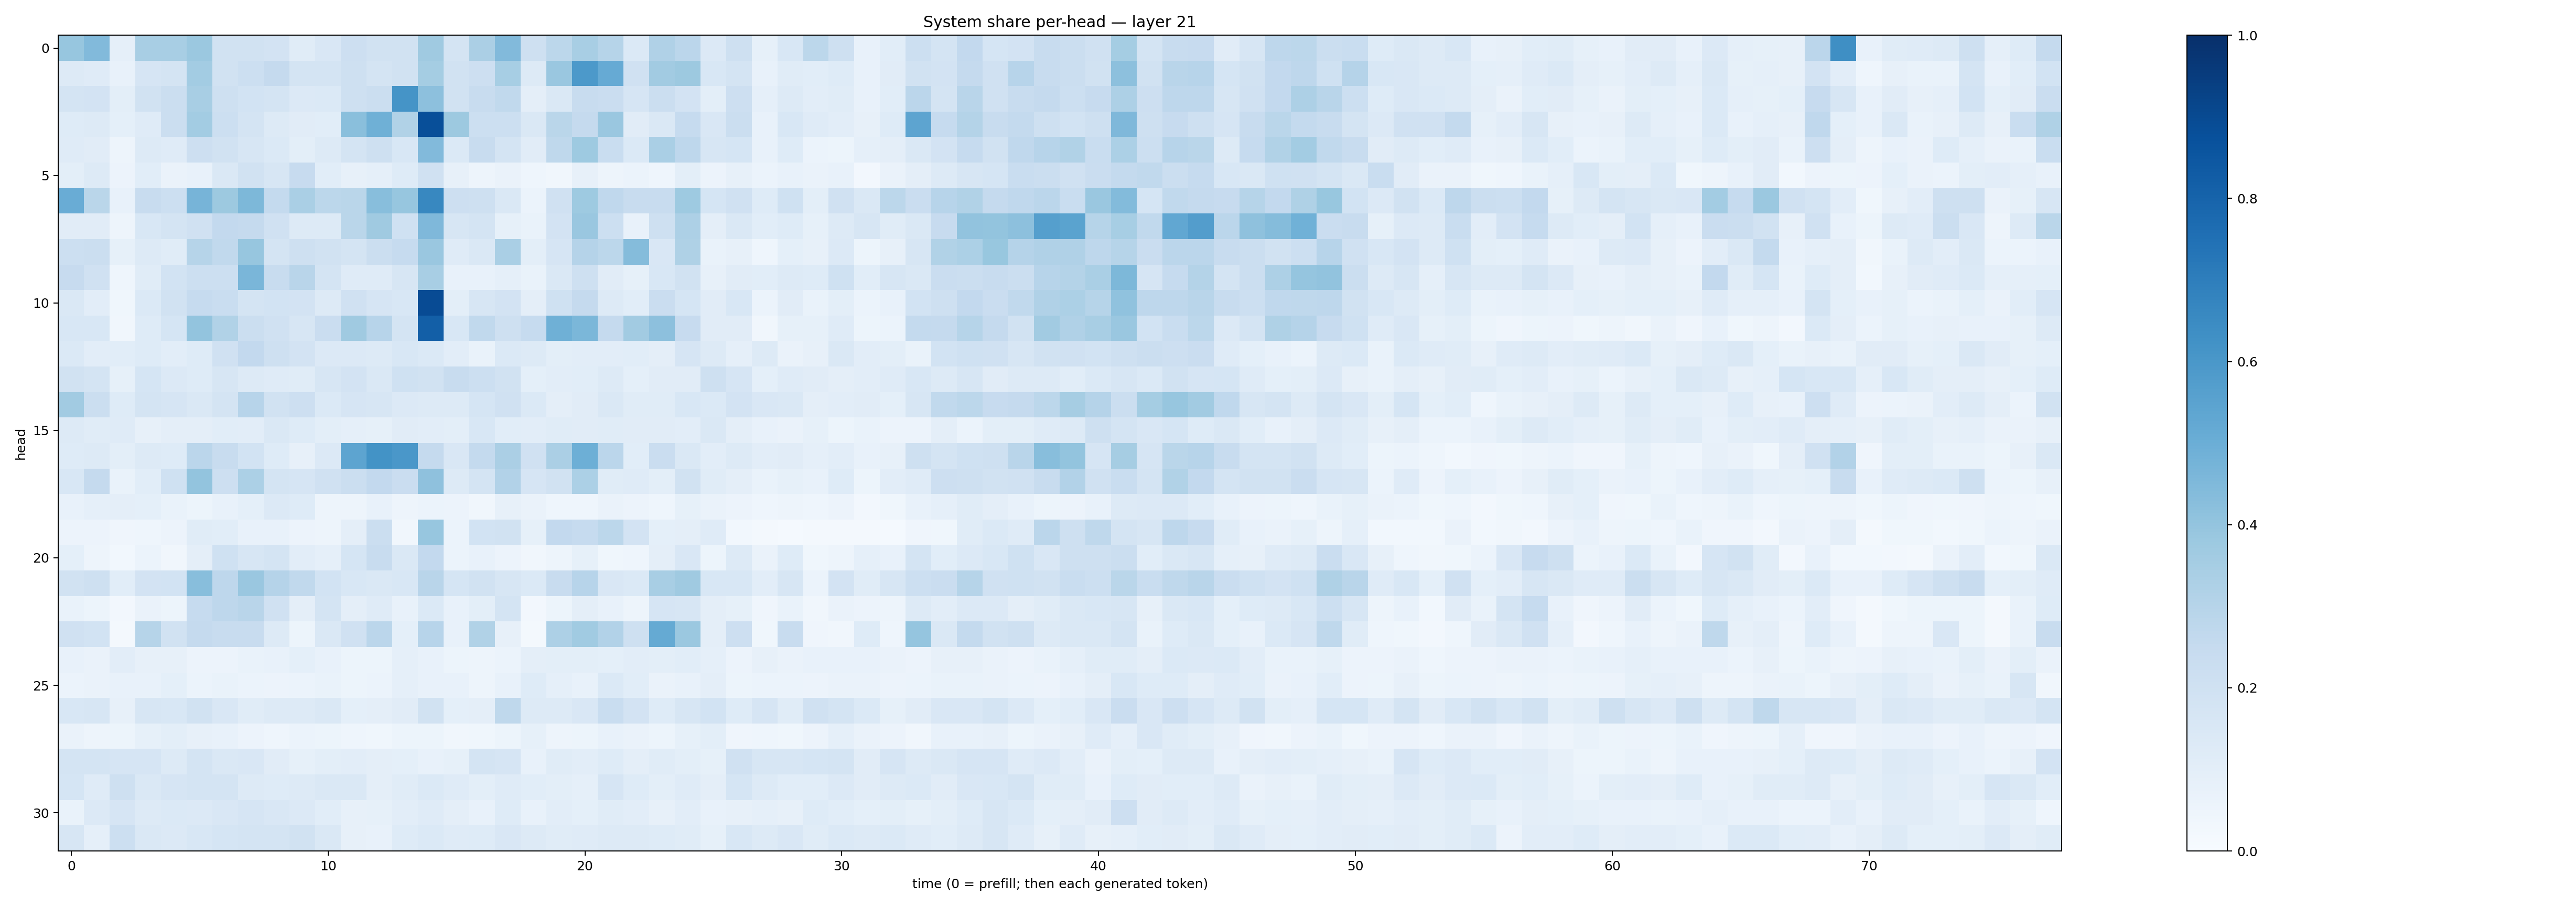

Source data for this figure (header and first rows):
0.39425525, 0.44388375, 0.08886351, 0.34067407, 0.34325802, 0.3807126, 0.1917114, 0.18813254, 0.18059407, 0.115770526, 0.14914605, 0.21194194, 0.19512476, 0.1949818, 0.36771333, 0.17642221, 0.33409712, 0.44468564, 0.20893289, 0.28034484, 0.3433324, 0.29987764, 0.13856187, 0.31798586
0.1316, 0.1185, 0.07596, 0.1671, 0.1754, 0.3589, 0.1891, 0.2174, 0.2518, 0.1757, 0.1756, 0.2076, 0.1789, 0.1883, 0.3547, 0.1903, 0.2111, 0.3458, 0.1261, 0.3853, 0.5905, 0.5133, 0.1974, 0.3632
0.1757, 0.1802, 0.1007, 0.1889, 0.2223, 0.3423, 0.205, 0.1849, 0.1747, 0.133, 0.1385, 0.2068, 0.2239, 0.6157, 0.4166, 0.1905, 0.2415, 0.2627, 0.09702, 0.1476, 0.239, 0.2304, 0.1655, 0.2237
0.1215, 0.1264, 0.09354, 0.1204, 0.2251, 0.3578, 0.215, 0.1765, 0.1252, 0.111, 0.1064, 0.4243, 0.4911, 0.3129, 0.8805, 0.3758, 0.2177, 0.2185, 0.1418, 0.2889, 0.2526, 0.3845, 0.1122, 0.1444
0.1204, 0.1099, 0.04789, 0.1315, 0.1197, 0.2132, 0.1946, 0.1571, 0.1382, 0.1002, 0.1285, 0.1784, 0.2103, 0.1551, 0.4422, 0.1386, 0.2356, 0.1779, 0.1115, 0.2704, 0.3739, 0.2329, 0.14, 0.3383
0.1012, 0.129, 0.05565, 0.1064, 0.06531, 0.07728, 0.1434, 0.1944, 0.1589, 0.2448, 0.1078, 0.08052, 0.08769, 0.1225, 0.1953, 0.0787, 0.04748, 0.06482, 0.0431, 0.03468, 0.07913, 0.04774, 0.05865, 0.04581
0.5073, 0.2885, 0.07535, 0.2354, 0.2175, 0.4694, 0.3765, 0.4552, 0.2551, 0.3363, 0.2807, 0.2888, 0.4267, 0.393, 0.6623, 0.2126, 0.2092, 0.1473, 0.05975, 0.1989, 0.3718, 0.2692, 0.238, 0.2401
0.111, 0.1125, 0.05048, 0.1531, 0.1765, 0.1979, 0.2581, 0.2532, 0.1973, 0.1267, 0.1306, 0.2857, 0.3681, 0.2029, 0.4511, 0.1616, 0.1788, 0.08366, 0.06803, 0.1799, 0.3838, 0.217, 0.07458, 0.2032
0.2161, 0.2233, 0.08529, 0.131, 0.1133, 0.3002, 0.2621, 0.3916, 0.1754, 0.21, 0.1913, 0.178, 0.225, 0.249, 0.3831, 0.1196, 0.1427, 0.3371, 0.09981, 0.1647, 0.3014, 0.279, 0.4336, 0.1518
0.2437, 0.1981, 0.04409, 0.1143, 0.1866, 0.2185, 0.2153, 0.4625, 0.2359, 0.2899, 0.1796, 0.12, 0.1178, 0.1563, 0.3414, 0.07679, 0.07564, 0.0885, 0.06827, 0.1435, 0.2047, 0.1107, 0.08468, 0.1526
0.1418, 0.1026, 0.039, 0.1406, 0.1944, 0.247, 0.2331, 0.1754, 0.1862, 0.1817, 0.1265, 0.1971, 0.1667, 0.1535, 0.8924, 0.101, 0.1576, 0.1834, 0.09569, 0.2022, 0.2536, 0.1281, 0.1072, 0.2271
0.1557, 0.1528, 0.03289, 0.1247, 0.1701, 0.3994, 0.3163, 0.2251, 0.199, 0.1604, 0.2284, 0.3677, 0.294, 0.1738, 0.8186, 0.1547, 0.2625, 0.2034, 0.2497, 0.4912, 0.4605, 0.2513, 0.3629, 0.4156
0.1382, 0.1025, 0.106, 0.1234, 0.1019, 0.1244, 0.1986, 0.2616, 0.2101, 0.1827, 0.1347, 0.1336, 0.1263, 0.1562, 0.1396, 0.1028, 0.07007, 0.1372, 0.1286, 0.1012, 0.1051, 0.1051, 0.1064, 0.09411
0.1919, 0.1768, 0.08525, 0.1682, 0.1366, 0.1227, 0.1569, 0.1287, 0.1179, 0.1169, 0.1615, 0.181, 0.1434, 0.202, 0.1921, 0.2367, 0.2168, 0.1949, 0.09062, 0.1043, 0.1085, 0.1254, 0.09192, 0.1113
0.3615, 0.2261, 0.1223, 0.1789, 0.1645, 0.141, 0.1735, 0.2945, 0.1886, 0.2127, 0.1391, 0.1645, 0.1619, 0.1329, 0.1321, 0.1282, 0.1709, 0.198, 0.1398, 0.0972, 0.1117, 0.1411, 0.1154, 0.114
0.1266, 0.1152, 0.1189, 0.07934, 0.09504, 0.09585, 0.1059, 0.103, 0.141, 0.124, 0.09863, 0.08652, 0.08352, 0.1115, 0.1044, 0.1007, 0.1526, 0.1093, 0.1025, 0.1171, 0.1096, 0.1164, 0.1106, 0.1122
0.122, 0.1316, 0.1013, 0.132, 0.125, 0.2824, 0.2414, 0.1874, 0.1213, 0.07897, 0.136, 0.5396, 0.6175, 0.5985, 0.252, 0.1519, 0.2566, 0.3352, 0.1988, 0.3334, 0.4943, 0.2828, 0.1069, 0.2294
0.1531, 0.2516, 0.06854, 0.1068, 0.203, 0.4007, 0.2113, 0.3314, 0.178, 0.1675, 0.1974, 0.2194, 0.2595, 0.2292, 0.4116, 0.1292, 0.1723, 0.3122, 0.1649, 0.1945, 0.3296, 0.1155, 0.1208, 0.09868
0.0724, 0.08702, 0.09752, 0.0911, 0.06738, 0.05286, 0.07103, 0.09052, 0.133, 0.1236, 0.05042, 0.05033, 0.0711, 0.04829, 0.06001, 0.05852, 0.03393, 0.07829, 0.06571, 0.04312, 0.04641, 0.06534, 0.05821, 0.04676
0.05817, 0.05727, 0.0419, 0.0434, 0.05551, 0.1167, 0.1057, 0.07606, 0.07301, 0.05795, 0.04904, 0.09461, 0.2227, 0.03319, 0.3923, 0.06122, 0.1858, 0.1939, 0.08592, 0.2615, 0.2482, 0.2777, 0.1799, 0.09338
0.09251, 0.04936, 0.03089, 0.06138, 0.03404, 0.0951, 0.1994, 0.1627, 0.1795, 0.1038, 0.08677, 0.1688, 0.2348, 0.145, 0.259, 0.06159, 0.07073, 0.0552, 0.03217, 0.04836, 0.08212, 0.03852, 0.04358, 0.094
0.1886, 0.2049, 0.1076, 0.1826, 0.1866, 0.4274, 0.2758, 0.3839, 0.3012, 0.264, 0.1836, 0.1547, 0.1454, 0.1532, 0.2921, 0.1682, 0.1947, 0.1614, 0.1379, 0.236, 0.2939, 0.1504, 0.1374, 0.3403
0.06843, 0.05254, 0.02573, 0.06392, 0.05172, 0.2485, 0.2766, 0.2914, 0.1982, 0.09499, 0.1744, 0.09587, 0.1197, 0.07729, 0.1394, 0.07455, 0.09786, 0.1756, 0.02495, 0.05157, 0.09585, 0.07524, 0.05055, 0.1665
0.1971, 0.1837, 0.01651, 0.2978, 0.1938, 0.2521, 0.2356, 0.2363, 0.1259, 0.05339, 0.1418, 0.1966, 0.2839, 0.09047, 0.2947, 0.07652, 0.314, 0.08135, 0.02039, 0.3256, 0.3669, 0.3099, 0.2039, 0.5163
0.07759, 0.06623, 0.1023, 0.08075, 0.08147, 0.05755, 0.05621, 0.0676, 0.07415, 0.09127, 0.07313, 0.05149, 0.05359, 0.08822, 0.07463, 0.05404, 0.04857, 0.06142, 0.09672, 0.1005, 0.09843, 0.09215, 0.1026, 0.1008
0.06038, 0.06537, 0.07724, 0.07277, 0.09307, 0.06117, 0.06956, 0.06213, 0.0557, 0.06239, 0.0692, 0.05283, 0.06166, 0.08661, 0.07767, 0.07433, 0.04897, 0.07488, 0.1241, 0.08699, 0.07133, 0.1371, 0.1066, 0.06515
0.1539, 0.1582, 0.0802, 0.1614, 0.1561, 0.1914, 0.1496, 0.1164, 0.1313, 0.1287, 0.1409, 0.09306, 0.09405, 0.1124, 0.1878, 0.09085, 0.09755, 0.273, 0.129, 0.1302, 0.1491, 0.2339, 0.1825, 0.1243
0.06302, 0.04922, 0.05183, 0.08266, 0.09909, 0.07828, 0.07768, 0.05619, 0.04479, 0.06154, 0.05084, 0.04381, 0.03714, 0.05243, 0.05242, 0.03425, 0.0384, 0.05439, 0.0843, 0.05054, 0.05467, 0.07527, 0.06316, 0.05365
0.1774, 0.172, 0.1676, 0.1669, 0.1312, 0.1722, 0.1482, 0.1501, 0.1106, 0.08272, 0.09974, 0.105, 0.0938, 0.09243, 0.07031, 0.08395, 0.1757, 0.1645, 0.07725, 0.1139, 0.1048, 0.1222, 0.09471, 0.1163
0.1709, 0.1199, 0.2064, 0.142, 0.1644, 0.1765, 0.1758, 0.1284, 0.1237, 0.1313, 0.1459, 0.1474, 0.09532, 0.1145, 0.1372, 0.1192, 0.1004, 0.1209, 0.1067, 0.09825, 0.08843, 0.1658, 0.1237, 0.1001
0.06802, 0.1339, 0.1641, 0.1301, 0.1383, 0.135, 0.1523, 0.1661, 0.1489, 0.1359, 0.1079, 0.08031, 0.08233, 0.1045, 0.1184, 0.09528, 0.07451, 0.1218, 0.07802, 0.1017, 0.091, 0.1145, 0.103, 0.08139
0.1612, 0.08902, 0.2151, 0.1456, 0.1346, 0.1532, 0.1718, 0.1754, 0.1748, 0.192, 0.1408, 0.08127, 0.07639, 0.1216, 0.1369, 0.1199, 0.122, 0.1498, 0.1315, 0.1133, 0.1175, 0.1272, 0.1309, 0.1233
